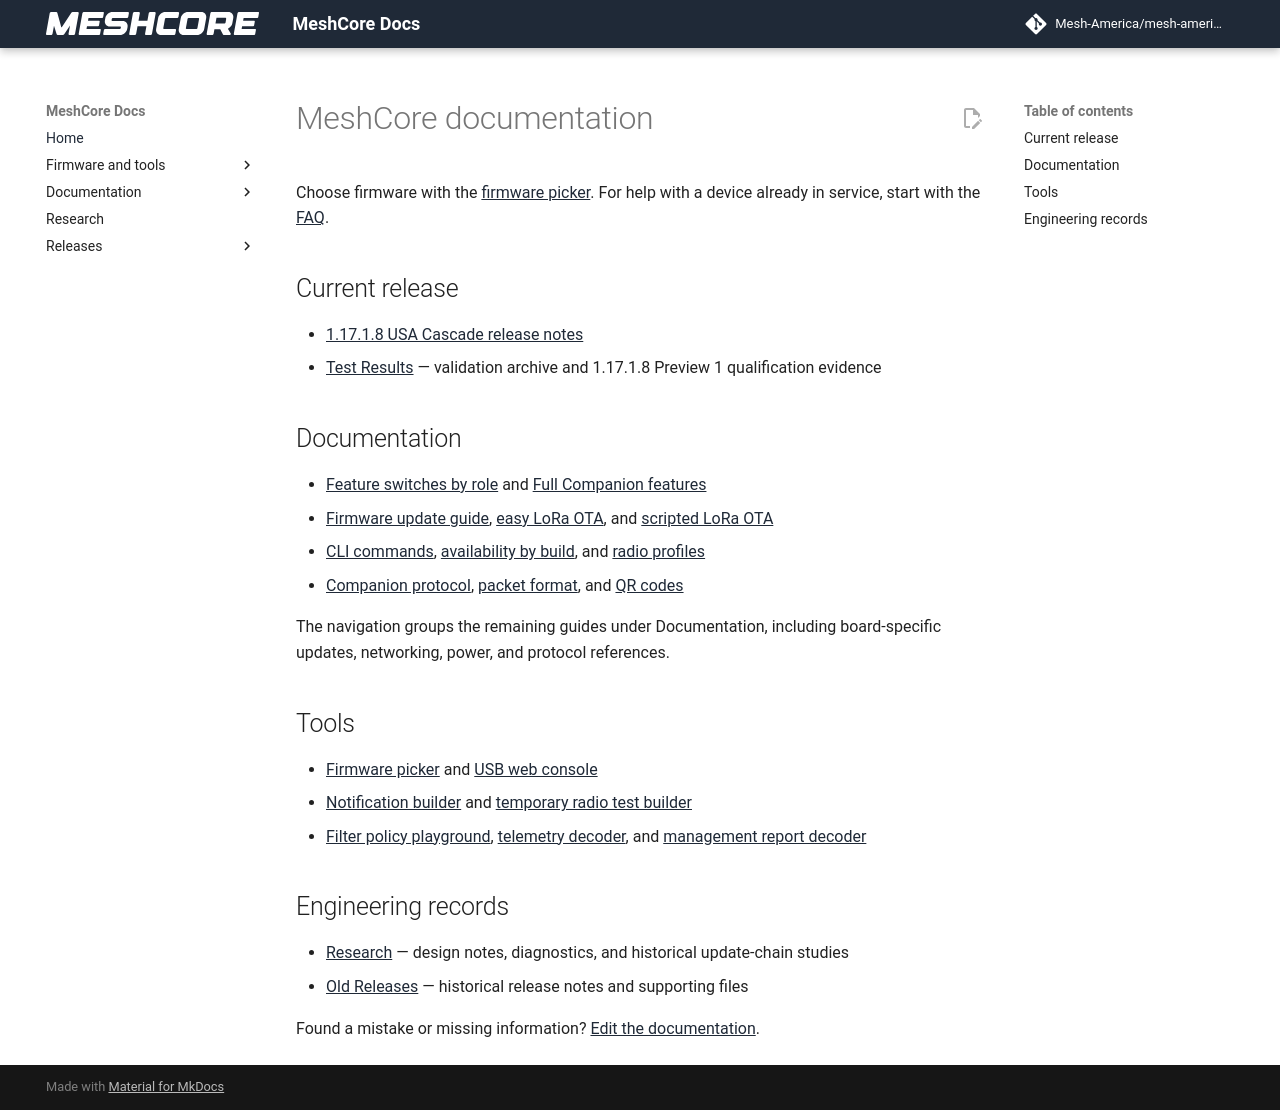

repository: Mesh-America/mesh-america-quake-repeater · page: index.html · generator: mkdocs

# MeshCore documentation

Choose firmware with the [firmware picker](firmware_picker.md). For help with a device already in service, start with the [FAQ](faq.md).

## Current release

- [1.17.1.8 USA Cascade release notes](releases/1.17.1.8.md)
- [Test Results](test-results/index.md) — validation archive and 1.17.1.8 Preview 1 qualification evidence

## Documentation

- [Feature switches by role](role_feature_switches.md) and [Full Companion features](full_companion_features.md)
- [Firmware update guide](ota_user_guide.md), [easy LoRa OTA](ota_easy.md), and [scripted LoRa OTA](lora_ota_automation.md)
- [CLI commands](cli_commands.md), [availability by build](cli_build_matrix.md), and [radio profiles](radio_profiles.md)
- [Companion protocol](companion_protocol.md), [packet format](packet_format.md), and [QR codes](qr_codes.md)

The navigation groups the remaining guides under Documentation, including board-specific updates, networking, power, and protocol references.

## Tools

- [Firmware picker](firmware_picker.md) and [USB web console](https://flasher.meshcore.io/console)
- [Notification builder](notifications.md) and [temporary radio test builder](preset_test.md)
- [Filter policy playground](filter_tool.md), [telemetry decoder](telemetry_decoder.md), and [management report decoder](management_decoder.md)

## Engineering records

- [Research](research/index.md) — design notes, diagnostics, and historical update-chain studies
- [Old Releases](old-releases/index.md) — historical release notes and supporting files

Found a mistake or missing information? [Edit the documentation](https://github.com/mikecarper/MeshCore/tree/keymindCascade/docs).
